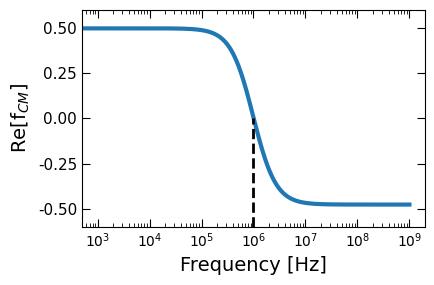

Write the Python code that produced this figure.
import numpy as np
import matplotlib.pyplot as plt

# Parameters

F = 96485.332 # [C/mol]; Faraday constant
R = 8.314 # [J/(K*mol)]; gas constant
k_B = 1.380649e-23 # [J/K]; Boltzmann's constant
q = 1.6e-19 # [C]; elementary charge
T = 25 + 273.15 # [K]; Room temperature
r_p = 1e-6 # [m]; radius of particle (latex polystyrene bead)
e_0 = 8.8541878e-12 # [F/m]; vacuum permittivity
e_m = 79 # [1]; relative permittivity of suspending medium (PBS pH 7.4)
e_p = 2.56 # [1]; relative permittivity of particle (latex polystyrene bead)
R_m = 18.2e4 # [Ohm*m]; resistivity of suspending medium (double-distilled water)
s_m = 1/R_m # [S/m]; conductivity of suspending medium (double-distilled water)
# s_p = 6e-3 # [S/m]; conductivity of particle (latex polystyrene bead)
visPBS = 0.99e-3 # [Pa*s=N*s/m^2]; viscosity of 10x PBS (pH 7.4) {CRC Handbook for 30 mM}
visH2O = 0.888e-3 # viscosity of water
c_b = 34 # [mol/m^3]; suspending medium concentration (PBS pH 7.4)
D_Na = 1.334e-9 # [m^2/s]; diffusion coefficient of Na+
mob_Na = D_Na * (F / (R * T))
z = -2.4e-3 # [V]; mean zeta potential
dz = 0.5e-3 # [V]; zeta potential standard error of the mean

# Double layer length

DebyeLength = np.sqrt((e_0 * e_m * R * T) / (2 * c_b * F**2)) # [m]
k = 1 / DebyeLength # [m^-1]

# Surface conductance of Stern inner layer

K_s = - e_0 * e_m * z * mob_Na * ((1 + k * r_p) / r_p)
K_s_er = e_0 * e_m * dz * mob_Na * ((1 + k * r_p) / r_p)

# Dukhin number

m = ((R * T / F)**2) * 2 * e_0 * e_m / (3 * visPBS * D_Na)

# Surface conductance of the diffusion layer

K_d = np.cosh((q * z / (2 * k_B * T)) - 1) * 4 * (F**2) * c_b * D_Na * (1 + (3 * m)) / (R * T * k)
K_d_er = -dz*(q / (2 * k_B * T) )* (4 * (F**2) * c_b * D_Na * (1 + (3 * m)) / (R * T * k)) * np.sinh(1 - (q * z / (2 * k_B * T)))

# Particle conductivity based on the contrivution from the diffusion layer

K = K_s + K_d
K_er = np.sqrt(K_s_er**2 + K_d_er**2)
s_p = (2 * K / r_p)
s_p_er = 2 * K_er / r_p

# Calculation of crossover frequency (Re[CM] = 0)

f_CO = (1 / (2 * np.pi *e_0)) * np.sqrt(((s_m - s_p) * (s_p + (2 * s_m))) / ((e_p - e_m) * (e_p + (2 * e_m))))
f_CO_er = -s_p_er * (1 / (2 * np.pi *e_0)) * (s_m + 2 * s_p) / ((2 * (e_p - e_m) * (e_p + (2 * e_m))) * np.sqrt((2 * (s_m **2) - (s_m * s_p) - s_p**2)/(2 * (e_p - e_m) * (e_p + (2 * e_m)))))

print (round(f_CO*1e-6,2), "MHz")

#%%
# Plotting Re[CM] over applied frequency

f = np.arange(0,1e9,step=1000) # [Hz]
f_rad = 2*np.pi*f # [Hz]
t = (e_p + (2*e_m))/(s_p+(2*s_m))

Re_CM = (e_0**2*f_rad**2*(e_p-e_m)*(e_p+2*e_m)+(s_p+2*s_m)*(s_p-s_m))/(e_0**2*f_rad**2*(e_p+2*e_m)**2+2*(s_p+2*s_m)**2)

plt.figure(figsize=(4.45, 2.95))
plt.plot(f,Re_CM, linewidth=3)
plt.xlabel('Frequency [Hz]', fontname="Arial", fontsize=14)
plt.ylabel('Re[f$_{CM}$]', fontname="Arial", fontsize=14)
plt.yticks(np.arange(-0.5, 0.6, 0.25), fontname="Arial", fontsize=11)
plt.ylim([-0.6,0.6])
plt.xscale("log")
plt.xticks(fontname="Arial", fontsize=10)
plt.tick_params(axis="x", which='major', direction="in", length=6, top=True)
plt.tick_params(axis="x", which='minor', direction="in", length=3, top=True)
plt.tick_params(axis="y", which='major', direction="in", length=6, right=True)
plt.tick_params(axis="y", which='minor', direction="in", length=3, right=True)
plt.axvline(x=980e3, ymin=0, ymax=0.5, color='black', linestyle='--', linewidth=2)
plt.tight_layout()
plt.show()
plt.savefig(r"C:\Users\<user>\Desktop\Re_CMvsf", dpi=300)